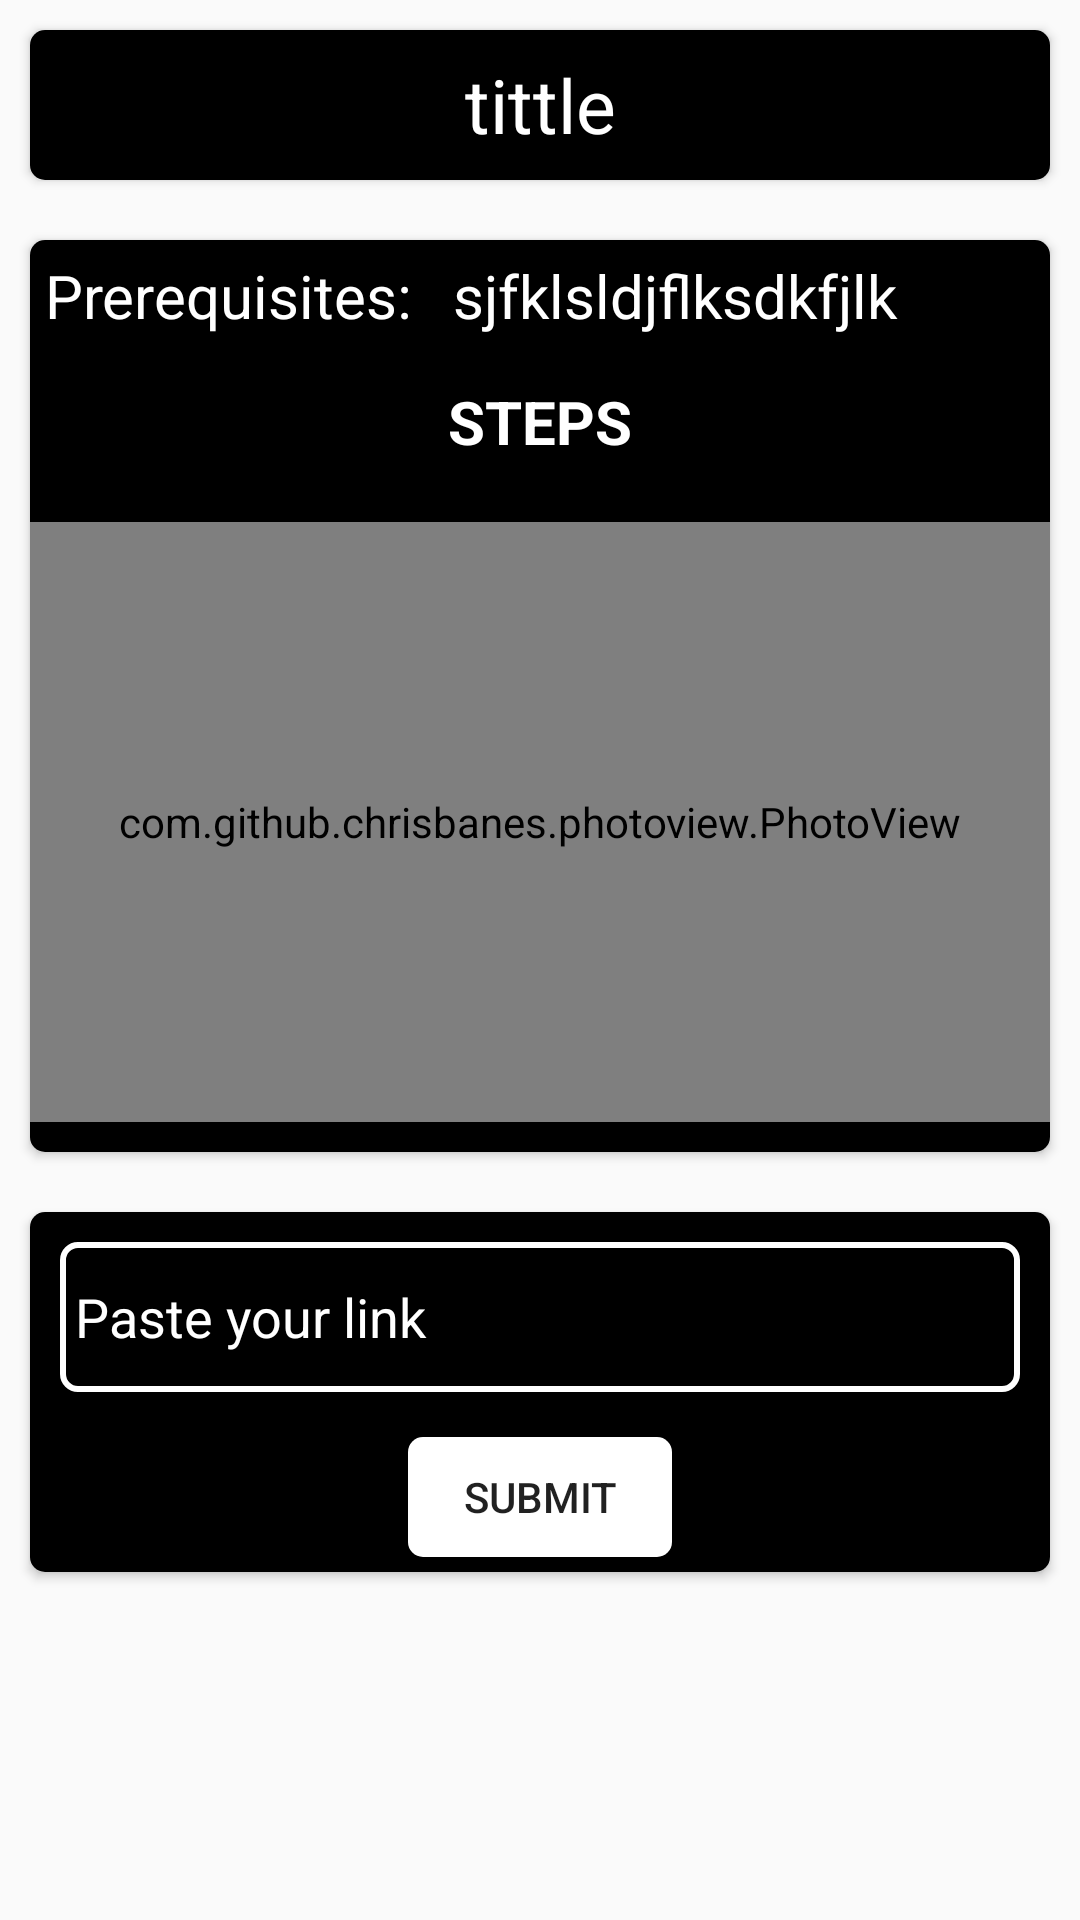

Here is an Android app screen rendered from its layout file. Give the layout XML and the strings, colors and styles it references.
<!-- AndroidManifest.xml: application theme Theme.Codeit -->
<!-- res/layout/activity_main_content.xml -->
<?xml version="1.0" encoding="utf-8"?>
<ScrollView xmlns:android="http://schemas.android.com/apk/res/android"
    xmlns:app="http://schemas.android.com/apk/res-auto"
    xmlns:tools="http://schemas.android.com/tools"
    android:id="@+id/main"
    android:layout_width="match_parent"
    android:layout_height="match_parent"
    tools:context=".MainContent">

    <RelativeLayout
        android:layout_width="match_parent"
        android:layout_height="wrap_content">

        <androidx.cardview.widget.CardView
            android:id="@+id/card1"
            android:layout_width="match_parent"
            android:layout_margin="10sp"
            app:cardCornerRadius="5sp"
            android:layout_height="wrap_content">

            <TextView
                android:id="@+id/title"
                android:background="@color/black"
                android:layout_width="match_parent"
                android:layout_height="50sp"
                android:textSize="25sp"
                android:gravity="center"
                android:textColor="@color/white"
                android:text="tittle" />
        </androidx.cardview.widget.CardView>

        <androidx.cardview.widget.CardView
            android:id="@+id/card2"
            android:layout_below="@id/card1"
            android:layout_margin="10sp"
            android:layout_width="match_parent"
            android:layout_height="wrap_content"
            app:cardCornerRadius="5sp">
            <RelativeLayout
                android:id="@+id/relative1"
                android:layout_width="match_parent"
                android:layout_height="wrap_content"
                android:background="@color/black">

                <LinearLayout
                    android:id="@+id/linear"
                    android:layout_width="match_parent"
                    android:orientation="horizontal"
                    android:weightSum="2"
                    android:layout_height="wrap_content">

                    <TextView
                        android:layout_weight="1.2"
                        android:textColor="@color/white"
                        android:textSize="20sp"
                        android:padding="5sp"
                        android:layout_width="match_parent"
                        android:layout_height="wrap_content"
                        android:text="Prerequisites: " />

                    <TextView
                        android:id="@+id/pre"
                        android:padding="5sp"
                        android:textSize="20sp"
                        android:textColor="@color/white"
                        android:layout_width="match_parent"
                        android:layout_height="wrap_content"
                        android:text="sjfklsldjflksdkfjlk" />
                </LinearLayout>

                <TextView
                    android:id="@+id/steps"
                    android:textStyle="bold"
                    android:layout_marginTop="10sp"
                    android:layout_below="@id/linear"
                    android:layout_width="match_parent"
                    android:gravity="center"
                    android:layout_height="wrap_content"
                    android:textColor="@color/white"
                    android:textSize="20sp"
                    android:text="STEPS" />

                <androidx.recyclerview.widget.RecyclerView
                    android:id="@+id/recycler"
                    android:layout_marginTop="10sp"
                    android:layout_width="match_parent"
                    android:layout_height="wrap_content"
                    tools:listitem="@layout/steps_view"
                    android:orientation="vertical"
                    android:layout_below="@id/steps">

                </androidx.recyclerview.widget.RecyclerView>

                <com.github.chrisbanes.photoview.PhotoView
                    android:id="@+id/imageView"
                    android:layout_marginTop="10sp"
                    android:layout_below="@id/recycler"
                    android:layout_width="match_parent"
                    android:layout_height="200sp"
                    android:src="@drawable/github_w"
                    android:layout_marginBottom="10sp" />
            </RelativeLayout>
        </androidx.cardview.widget.CardView>
        <androidx.cardview.widget.CardView
            android:id="@+id/card3"
            android:layout_below="@id/card2"
            android:layout_width="match_parent"
            app:cardCornerRadius="5sp"
            android:layout_margin="10sp"
            android:layout_height="wrap_content">
            <RelativeLayout
                android:id="@+id/relative2"
                android:background="@color/black"
                android:layout_width="match_parent"
                android:layout_height="wrap_content">
                <EditText
                    android:layout_margin="10sp"
                    android:id="@+id/link"
                    android:padding="5sp"
                    android:hint="Paste your link"
                    android:textColorHint="@color/white"
                    android:background="@drawable/round_view"
                    android:textColor="@color/white"
                    android:layout_width="match_parent"
                    android:layout_height="50sp">
                </EditText>
                <Button
                    android:layout_margin="5sp"
                    android:background="@drawable/custom_button"
                    android:layout_centerHorizontal="true"
                    android:gravity="center"
                    android:layout_below="@id/link"
                    android:id="@+id/submit"
                    android:layout_width="wrap_content"
                    android:layout_height="40sp"
                    android:text="Submit">
                </Button>
            </RelativeLayout>
        </androidx.cardview.widget.CardView>
        <androidx.cardview.widget.CardView
            android:backgroundTint="@color/black"
            android:id="@+id/testLayout"
            android:visibility="gone"
            android:layout_width="match_parent"
            android:layout_height="wrap_content"
            app:cardCornerRadius="5sp"
            android:layout_below="@id/card3"
            android:layout_margin="10sp">

            <RelativeLayout
                android:layout_width="match_parent"
                android:layout_height="wrap_content"
                android:layout_marginBottom="10sp">
                <TextView
                    android:id="@+id/testhead"
                    android:gravity="center"
                    android:padding="5sp"
                    android:text="TEST RESULTS"
                    android:textColor="@color/white"
                    android:textSize="20sp"
                    android:layout_width="match_parent"
                    android:layout_height="50sp">
                </TextView>

                <LinearLayout
                    android:layout_margin="5sp"
                    android:id="@+id/testResult1"
                    android:orientation="horizontal"
                    android:layout_width="match_parent"
                    android:layout_below="@id/testhead"
                    android:layout_height="wrap_content">

                    <ImageView
                        android:layout_marginEnd="5sp"
                        android:id="@+id/img1"
                        android:layout_width="40sp"
                        android:layout_height="40sp" />
                    <TextView
                        android:id="@+id/text1"
                        android:padding="5sp"
                        android:text="sjfkldsjfljskjl"
                        android:textColor="@color/white"
                        android:textSize="20sp"
                        android:layout_width="match_parent"
                        android:layout_height="50sp">
                    </TextView>
                </LinearLayout>
                <LinearLayout
                    android:layout_margin="5sp"
                    android:id="@+id/testResult2"
                    android:orientation="horizontal"
                    android:layout_width="match_parent"
                    android:layout_below="@id/testResult1"
                    android:layout_height="wrap_content">

                    <ImageView
                        android:layout_marginEnd="5sp"
                        android:id="@+id/img2"
                        android:layout_width="40sp"
                        android:layout_height="40sp" />
                    <TextView
                        android:id="@+id/text2"
                        android:padding="5sp"
                        android:text="sjfkldsjfljskjl"
                        android:textColor="@color/white"
                        android:textSize="20sp"
                        android:layout_width="match_parent"
                        android:layout_height="50sp">
                    </TextView>
                </LinearLayout>
                <LinearLayout
                    android:layout_marginEnd="5sp"
                    android:id="@+id/testResult3"
                    android:orientation="horizontal"
                    android:layout_width="match_parent"
                    android:layout_below="@id/testResult2"
                    android:layout_height="wrap_content">

                    <ImageView
                        android:id="@+id/img3"
                        android:layout_margin="5sp"
                        android:layout_width="40sp"
                        android:layout_height="40sp" />
                    <TextView
                        android:id="@+id/text3"
                        android:padding="5sp"
                        android:text="sjfkldsjfljskjl"
                        android:textColor="@color/white"
                        android:textSize="20sp"
                        android:layout_width="match_parent"
                        android:layout_marginBottom="10sp"
                        android:layout_height="50sp">
                    </TextView>
                </LinearLayout>
            </RelativeLayout>
        </androidx.cardview.widget.CardView>
    </RelativeLayout>
</ScrollView>
<!-- res/layout/steps_view.xml (included above) -->
<?xml version="1.0" encoding="utf-8"?>
<LinearLayout xmlns:android="http://schemas.android.com/apk/res/android"
    android:layout_width="match_parent"
    android:orientation="horizontal"
    android:weightSum="2"
    android:layout_margin="10sp"
    android:layout_height="wrap_content">

    <TextView
        android:id="@+id/count"
        android:layout_width="match_parent"
        android:textColor="@color/white"
        android:layout_height="wrap_content"
        android:textSize="20sp"
        android:layout_weight="1.7"
        android:text="1"></TextView>
    <TextView
        android:id="@+id/steps"
        android:layout_weight="1"
        android:textColor="@color/white"
        android:layout_width="match_parent"
        android:layout_height="wrap_content"
        android:textSize="20sp"
        android:text="sdfhkdshfksdkfhhksdfhjks"></TextView>
</LinearLayout>
<!-- resources referenced by this layout -->
<resources>
  <!-- drawable custom_button (drawable) -->
  <?xml version="1.0" encoding="utf-8"?>
  <selector xmlns:android="http://schemas.android.com/apk/res/android">
      <item>
          <shape android:shape="rectangle">
              <solid android:color="@color/white" />
              <corners android:radius="5sp"></corners>
          </shape>
      </item>
  </selector>
  <!-- drawable github_w: png bitmap (drawable, 9827 bytes) -->
  <!-- drawable round_view (drawable) -->
  <?xml version="1.0" encoding="utf-8"?>
  <selector xmlns:android="http://schemas.android.com/apk/res/android">
      <item>
          <shape android:shape="rectangle">
              <stroke android:width="2sp" android:color="@color/white"/>
              <corners android:radius="5sp" />
          </shape>
      </item>
  </selector>
  <style name="Theme.Codeit" parent="Base.Theme.Codeit" />
  <style name="Base.Theme.Codeit" parent="Theme.AppCompat.DayNight.NoActionBar">
          
           <item name="colorPrimary">@color/black</item>
          <item name="colorSecondary">@color/white</item>
      </style>
  <!-- not gathered from this repository: default colours our renderer supplied (Android Studio template values) -->
  <color name="black">#FF000000</color>
  <color name="white">#FFFFFFFF</color>
</resources>
